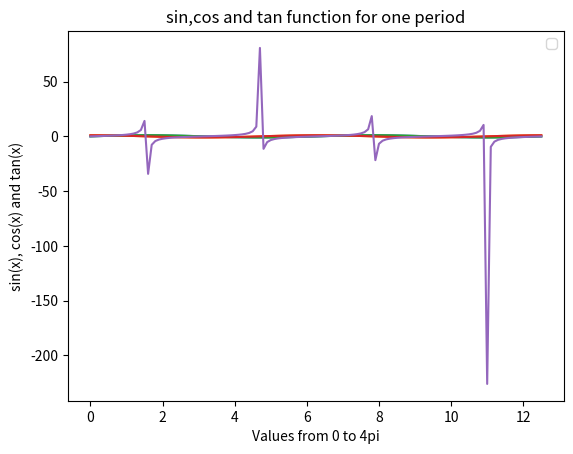

The script that saved this image: (Note: this script raises an exception after producing the figure.)
import numpy as np
import matplotlib.pyplot as plt


x = np.arange(0,4*np.pi,0.1)
y = np.sin(x)
z = np.cos(x)

plt.plot(x,y,x,z)
t = np.tan(x)
plt.plot(x,y,x,z,x,t)
plt.xlabel('Values from 0 to 4pi')
plt.ylabel('sin(x) and cos(x)')
plt.title('sin and cos function for one period')
plt.legend('sin(x)', 'cos(x)')
plt.ylabel('sin(x), cos(x) and tan(x)')
plt.title('sin,cos and tan function for one period')
plt.legend('sin(x)', 'cos(x)', 'tan(x)')
plt.show()
